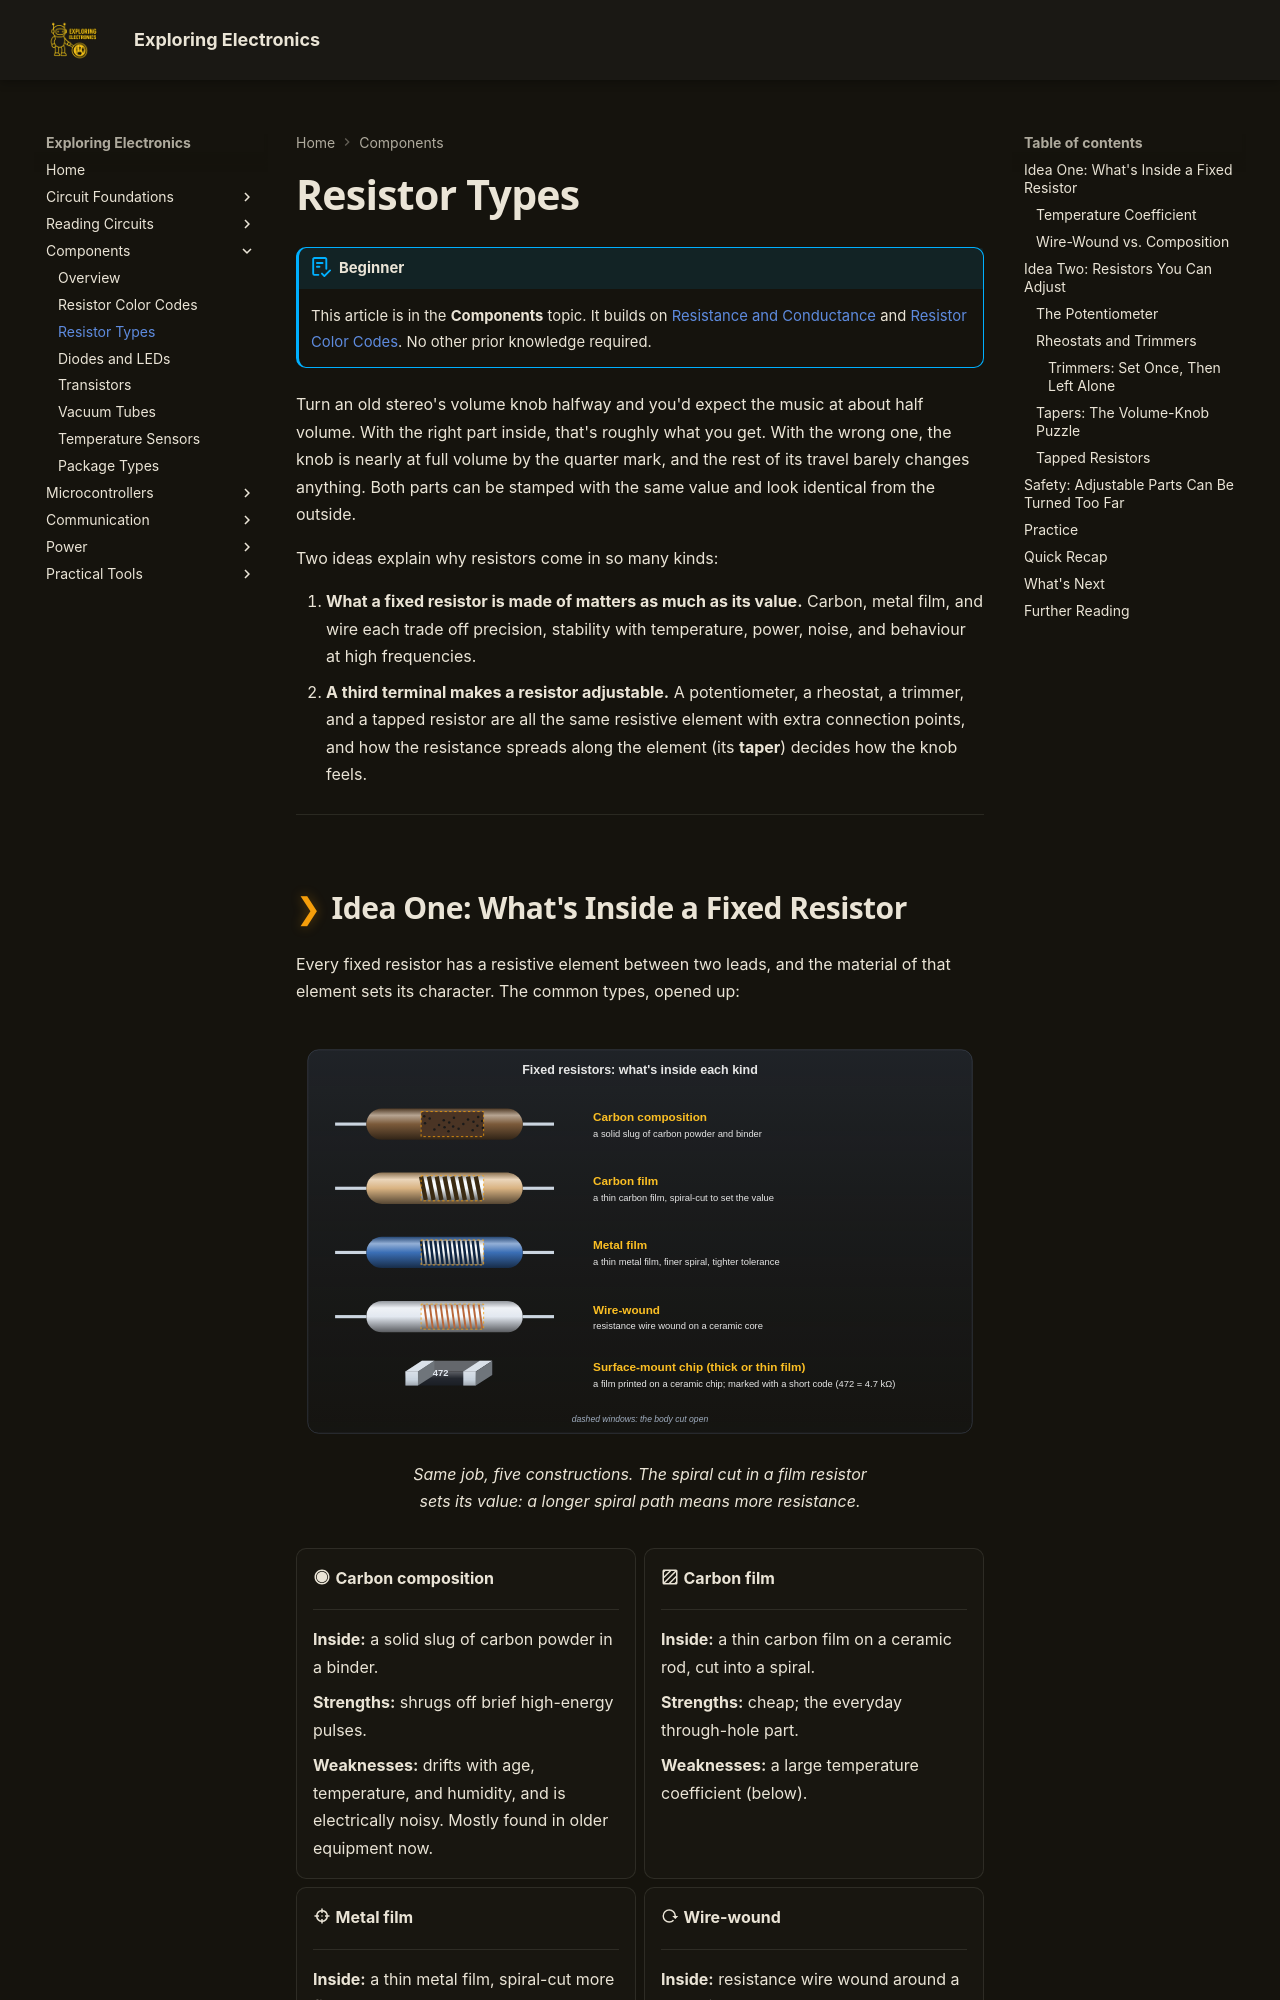

repository: bradpenney/exploring_electronics · page: resistor_types/index.html · generator: mkdocs

---
date: "2026-10-02 10:00"
title: "Resistor Types: Fixed, Variable, Tapped, and Wire-Wound"
description: "What's inside carbon, metal-film, and wire-wound resistors, what a temperature coefficient means, and how potentiometers, rheostats, trimmers, and tapped resistors work."
---

# Resistor Types

!!! abstract "Beginner"
    This article is in the **Components** topic. It builds on [Resistance and Conductance](resistance.md) and [Resistor Color Codes](resistor_color_codes.md). No other prior knowledge required.

Turn an old stereo's volume knob halfway and you'd expect the music at about half volume. With the right part inside, that's roughly what you get. With the wrong one, the knob is nearly at full volume by the quarter mark, and the rest of its travel barely changes anything. Both parts can be stamped with the same value and look identical from the outside.

Two ideas explain why resistors come in so many kinds:

1. **What a fixed resistor is made of matters as much as its value.** Carbon, metal film, and wire each trade off precision, stability with temperature, power, noise, and behaviour at high frequencies.
2. **A third terminal makes a resistor adjustable.** A potentiometer, a rheostat, a trimmer, and a tapped resistor are all the same resistive element with extra connection points, and how the resistance spreads along the element (its **taper**) decides how the knob feels.

---
